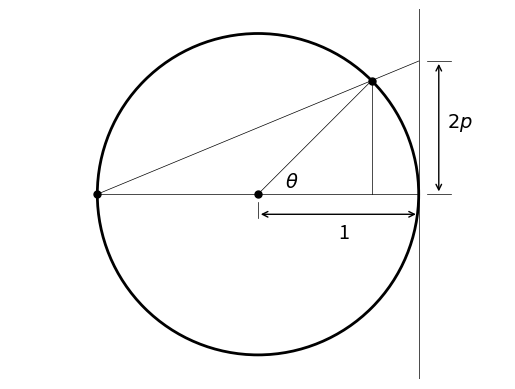

This figure's Python source:
import matplotlib.pyplot as plt
import numpy as np
from matplotlib.patches import Ellipse

fig = plt.figure()
ax = plt.gca()

ax.add_patch(
    Ellipse((0, 0), width=2, height=2, edgecolor="k", facecolor="w", linewidth=2)
)
ax.axis("equal")
ax.axis(1.15 * np.array([-1, 1, -1, 1]))

theta = np.pi / 4
q = 2 * np.sin(theta) / (1 + np.cos(theta))

ax.plot([-1, 1], [0, 0], color="k", linewidth=0.5)
ax.plot([1, 1], 1.2 * np.array([-1, 1]), color="k", linewidth=0.5)
ax.plot([0, -1, np.cos(theta)], [0, 0, np.sin(theta)], "k.", markersize=10)
ax.plot(
    np.cos(theta) * np.array([1, 1]),
    np.sin(theta) * np.array([0, 1]),
    "k",
    linewidth=0.5,
)
ax.plot(
    np.cos(theta) * np.array([0, 1]),
    np.sin(theta) * np.array([0, 1]),
    "k",
    linewidth=0.5,
)
ax.plot([-1, 1], [0, q], "k", linewidth=0.5)
ax.plot([1.05, 1.2], [q, q], "k", linewidth=0.5)
ax.plot([1.05, 1.2], [0, 0], "k", linewidth=0.5)
ax.annotate("", (1.125, q), xytext=(1.125, 0), arrowprops={"arrowstyle": "<->"})
ax.text(0.17, 0.04, r"$\theta$", fontsize=14)
ax.text(1.175, q / 2, r"$2p$", fontsize=14)
ax.plot([0, 0], [-0.05, -0.15], "k", linewidth=0.5)
ax.annotate("", (0, -0.125), xytext=(1, -0.125), arrowprops={"arrowstyle": "<->"})
ax.text(0.5, -0.275, "1", fontsize=14)

ax.axis("off")

# plt.savefig("book/figures/stereographic.svg")
plt.show()
